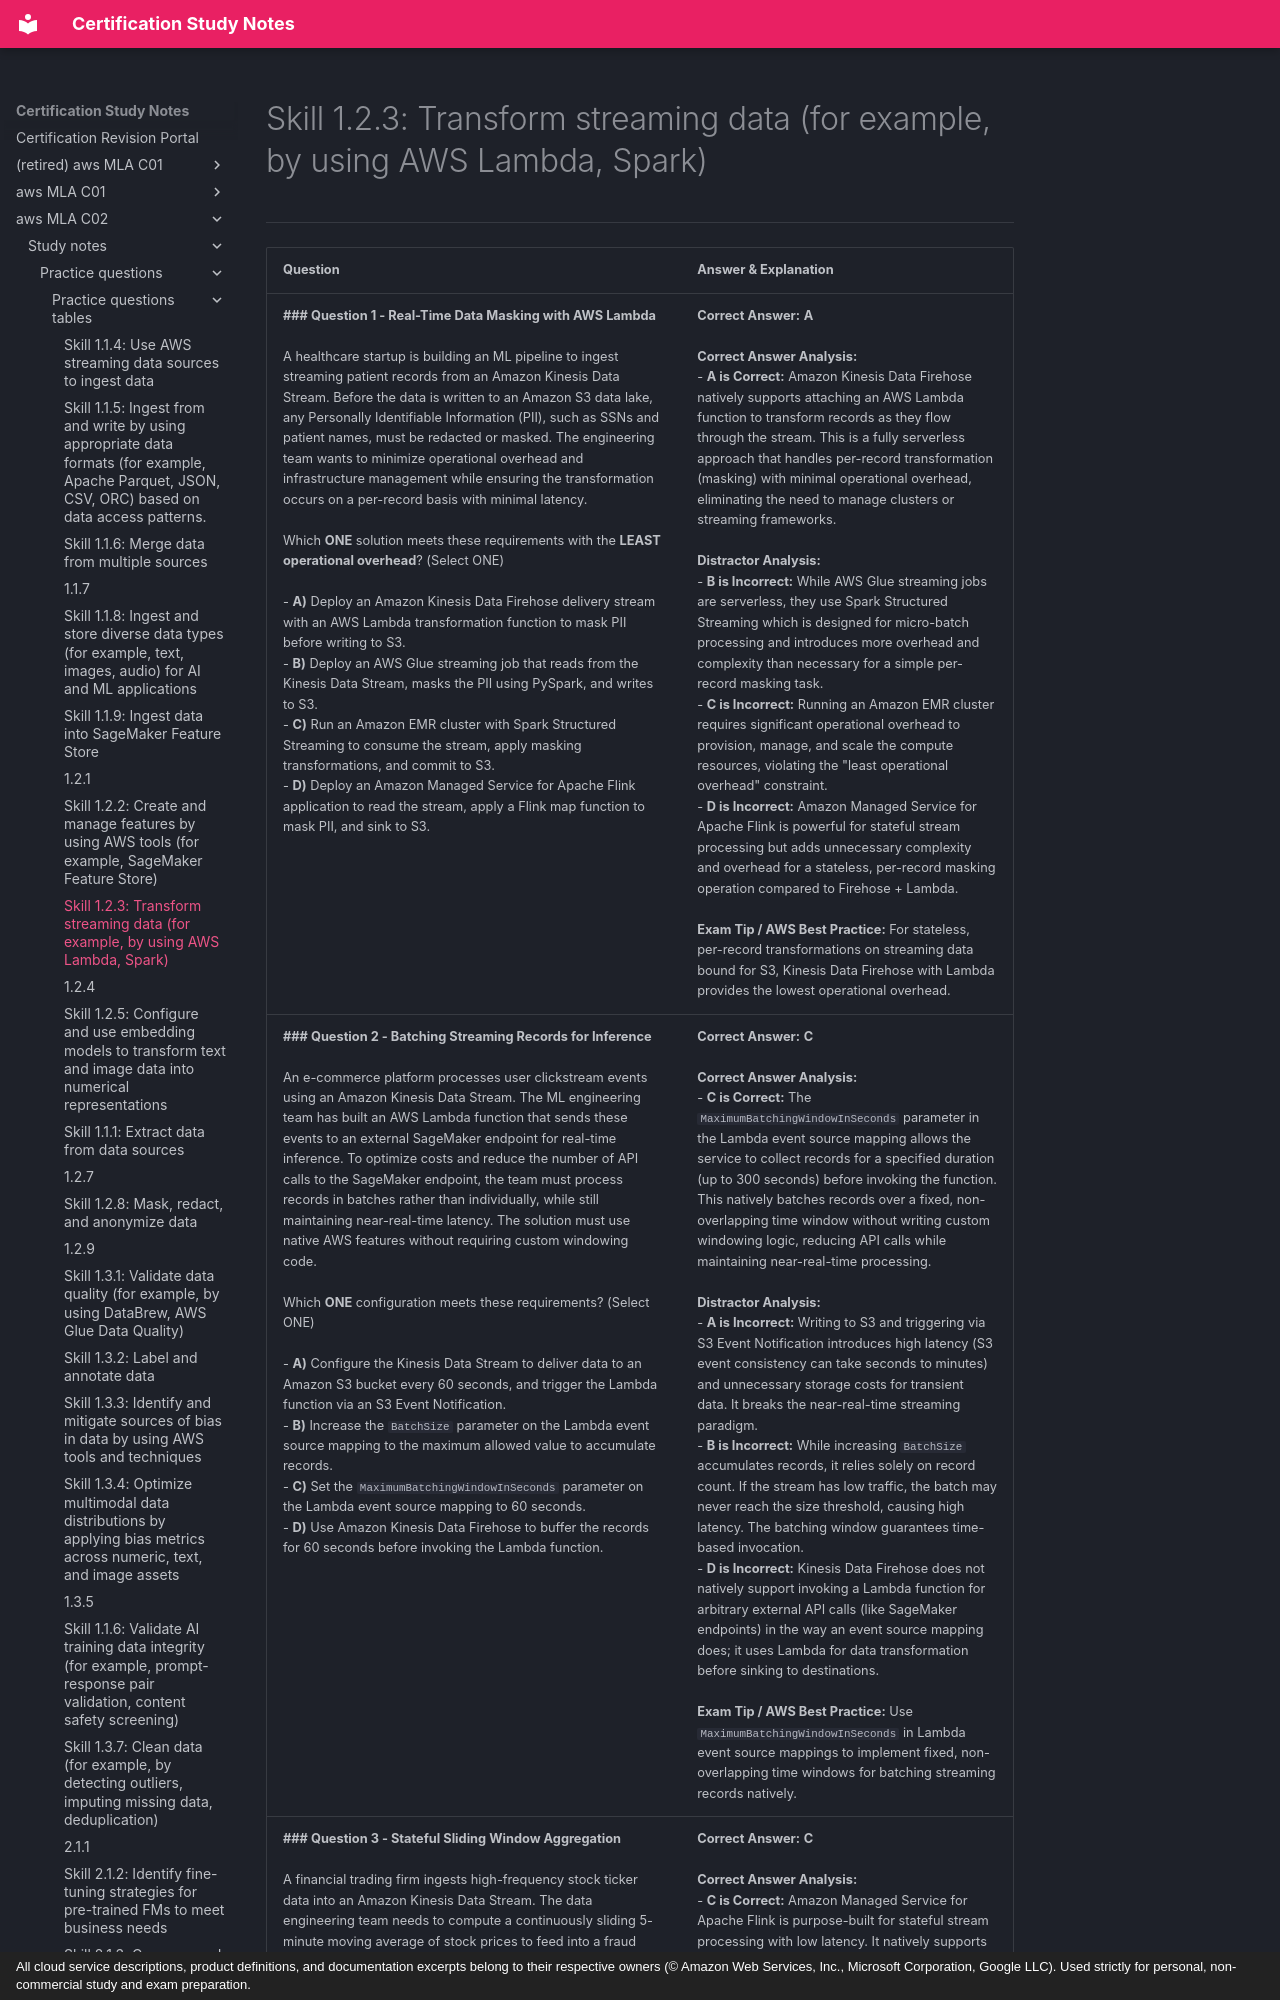

repository: monitus2022/cert_study_notes · page: aws_MLA_C02/study_notes/practice_questions/practice_questions_tables/1.2.3/index.html · generator: mkdocs · copyright: All cloud service descriptions, product definitions, and documentation excerpts belong to their respective owners (© Amazon Web Services, Inc., Microsoft Corporation, Google LLC). Used strictly for personal, non-commercial study and exam preparation.

# Skill 1.2.3: Transform streaming data (for example, by using AWS Lambda, Spark)
---

| Question | Answer & Explanation |
| --- | --- |
| **### Question 1 - Real-Time Data Masking with AWS Lambda**<br><br>A healthcare startup is building an ML pipeline to ingest streaming patient records from an Amazon Kinesis Data Stream. Before the data is written to an Amazon S3 data lake, any Personally Identifiable Information (PII), such as SSNs and patient names, must be redacted or masked. The engineering team wants to minimize operational overhead and infrastructure management while ensuring the transformation occurs on a per-record basis with minimal latency.<br><br>Which **ONE** solution meets these requirements with the **LEAST operational overhead**? (Select ONE)<br><br>- **A)** Deploy an Amazon Kinesis Data Firehose delivery stream with an AWS Lambda transformation function to mask PII before writing to S3.<br>- **B)** Deploy an AWS Glue streaming job that reads from the Kinesis Data Stream, masks the PII using PySpark, and writes to S3.<br>- **C)** Run an Amazon EMR cluster with Spark Structured Streaming to consume the stream, apply masking transformations, and commit to S3.<br>- **D)** Deploy an Amazon Managed Service for Apache Flink application to read the stream, apply a Flink map function to mask PII, and sink to S3. | **Correct Answer:** **A**<br><br>**Correct Answer Analysis:**<br>- **A is Correct:** Amazon Kinesis Data Firehose natively supports attaching an AWS Lambda function to transform records as they flow through the stream. This is a fully serverless approach that handles per-record transformation (masking) with minimal operational overhead, eliminating the need to manage clusters or streaming frameworks.<br><br>**Distractor Analysis:**<br>- **B is Incorrect:** While AWS Glue streaming jobs are serverless, they use Spark Structured Streaming which is designed for micro-batch processing and introduces more overhead and complexity than necessary for a simple per-record masking task.<br>- **C is Incorrect:** Running an Amazon EMR cluster requires significant operational overhead to provision, manage, and scale the compute resources, violating the "least operational overhead" constraint.<br>- **D is Incorrect:** Amazon Managed Service for Apache Flink is powerful for stateful stream processing but adds unnecessary complexity and overhead for a stateless, per-record masking operation compared to Firehose + Lambda.<br><br>**Exam Tip / AWS Best Practice:** For stateless, per-record transformations on streaming data bound for S3, Kinesis Data Firehose with Lambda provides the lowest operational overhead. |
| **### Question 2 - Batching Streaming Records for Inference**<br><br>An e-commerce platform processes user clickstream events using an Amazon Kinesis Data Stream. The ML engineering team has built an AWS Lambda function that sends these events to an external SageMaker endpoint for real-time inference. To optimize costs and reduce the number of API calls to the SageMaker endpoint, the team must process records in batches rather than individually, while still maintaining near-real-time latency. The solution must use native AWS features without requiring custom windowing code.<br><br>Which **ONE** configuration meets these requirements? (Select ONE)<br><br>- **A)** Configure the Kinesis Data Stream to deliver data to an Amazon S3 bucket every 60 seconds, and trigger the Lambda function via an S3 Event Notification.<br>- **B)** Increase the `BatchSize` parameter on the Lambda event source mapping to the maximum allowed value to accumulate records.<br>- **C)** Set the `MaximumBatchingWindowInSeconds` parameter on the Lambda event source mapping to 60 seconds.<br>- **D)** Use Amazon Kinesis Data Firehose to buffer the records for 60 seconds before invoking the Lambda function. | **Correct Answer:** **C**<br><br>**Correct Answer Analysis:**<br>- **C is Correct:** The `MaximumBatchingWindowInSeconds` parameter in the Lambda event source mapping allows the service to collect records for a specified duration (up to 300 seconds) before invoking the function. This natively batches records over a fixed, non-overlapping time window without writing custom windowing logic, reducing API calls while maintaining near-real-time processing.<br><br>**Distractor Analysis:**<br>- **A is Incorrect:** Writing to S3 and triggering via S3 Event Notification introduces high latency (S3 event consistency can take seconds to minutes) and unnecessary storage costs for transient data. It breaks the near-real-time streaming paradigm.<br>- **B is Incorrect:** While increasing `BatchSize` accumulates records, it relies solely on record count. If the stream has low traffic, the batch may never reach the size threshold, causing high latency. The batching window guarantees time-based invocation.<br>- **D is Incorrect:** Kinesis Data Firehose does not natively support invoking a Lambda function for arbitrary external API calls (like SageMaker endpoints) in the way an event source mapping does; it uses Lambda for data transformation before sinking to destinations.<br><br>**Exam Tip / AWS Best Practice:** Use `MaximumBatchingWindowInSeconds` in Lambda event source mappings to implement fixed, non-overlapping time windows for batching streaming records natively. |
| **### Question 3 - Stateful Sliding Window Aggregation**<br><br>A financial trading firm ingests high-frequency stock ticker data into an Amazon Kinesis Data Stream. The data engineering team needs to compute a continuously sliding 5-minute moving average of stock prices to feed into a fraud detection ML model. The transformation requires maintaining state across the stream and updating the average with every incoming event. The solution must guarantee sub-second processing latency.<br><br>Which **ONE** AWS service is best suited for this transformation? (Select ONE)<br><br>- **A)** Use an AWS Lambda function triggered by the Kinesis stream and store the previous 5 minutes of data in Amazon ElastiCache.<br>- **B)** Use AWS Glue DataBrew to schedule a job every 5 minutes to calculate the moving average.<br>- **C)** Use Amazon Managed Service for Apache Flink to process the stream and maintain the sliding window state.<br>- **D)** Use an AWS Glue streaming job to calculate the moving average using Spark Structured Streaming. | **Correct Answer:** **C**<br><br>**Correct Answer Analysis:**<br>- **C is Correct:** Amazon Managed Service for Apache Flink is purpose-built for stateful stream processing with low latency. It natively supports sliding windows and maintains state in memory
